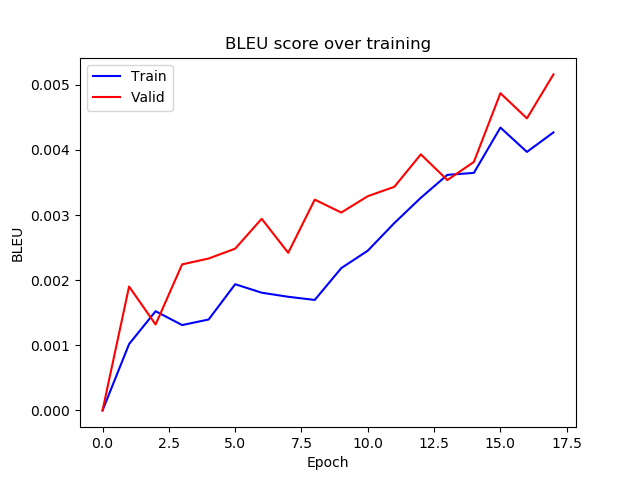

The data file committed next to this chart (first rows):
epoch, train_bleu, valid_bleu
0, 1.2474297901487787e-07, 2.030943499036938e-07
1, 0.001018, 0.001902
2, 0.001523, 0.001319
3, 0.001311, 0.002243
4, 0.001396, 0.002333
5, 0.001938, 0.002484
6, 0.001808, 0.002943
7, 0.001745, 0.00242
8, 0.001696, 0.003237
9, 0.002185, 0.003039
10, 0.002453, 0.00329
11, 0.002877, 0.003433
12, 0.003265, 0.003932
13, 0.003617, 0.003537
14, 0.003647, 0.003816
15, 0.004343, 0.004871
16, 0.00397, 0.004485
17, 0.00427, 0.00516
